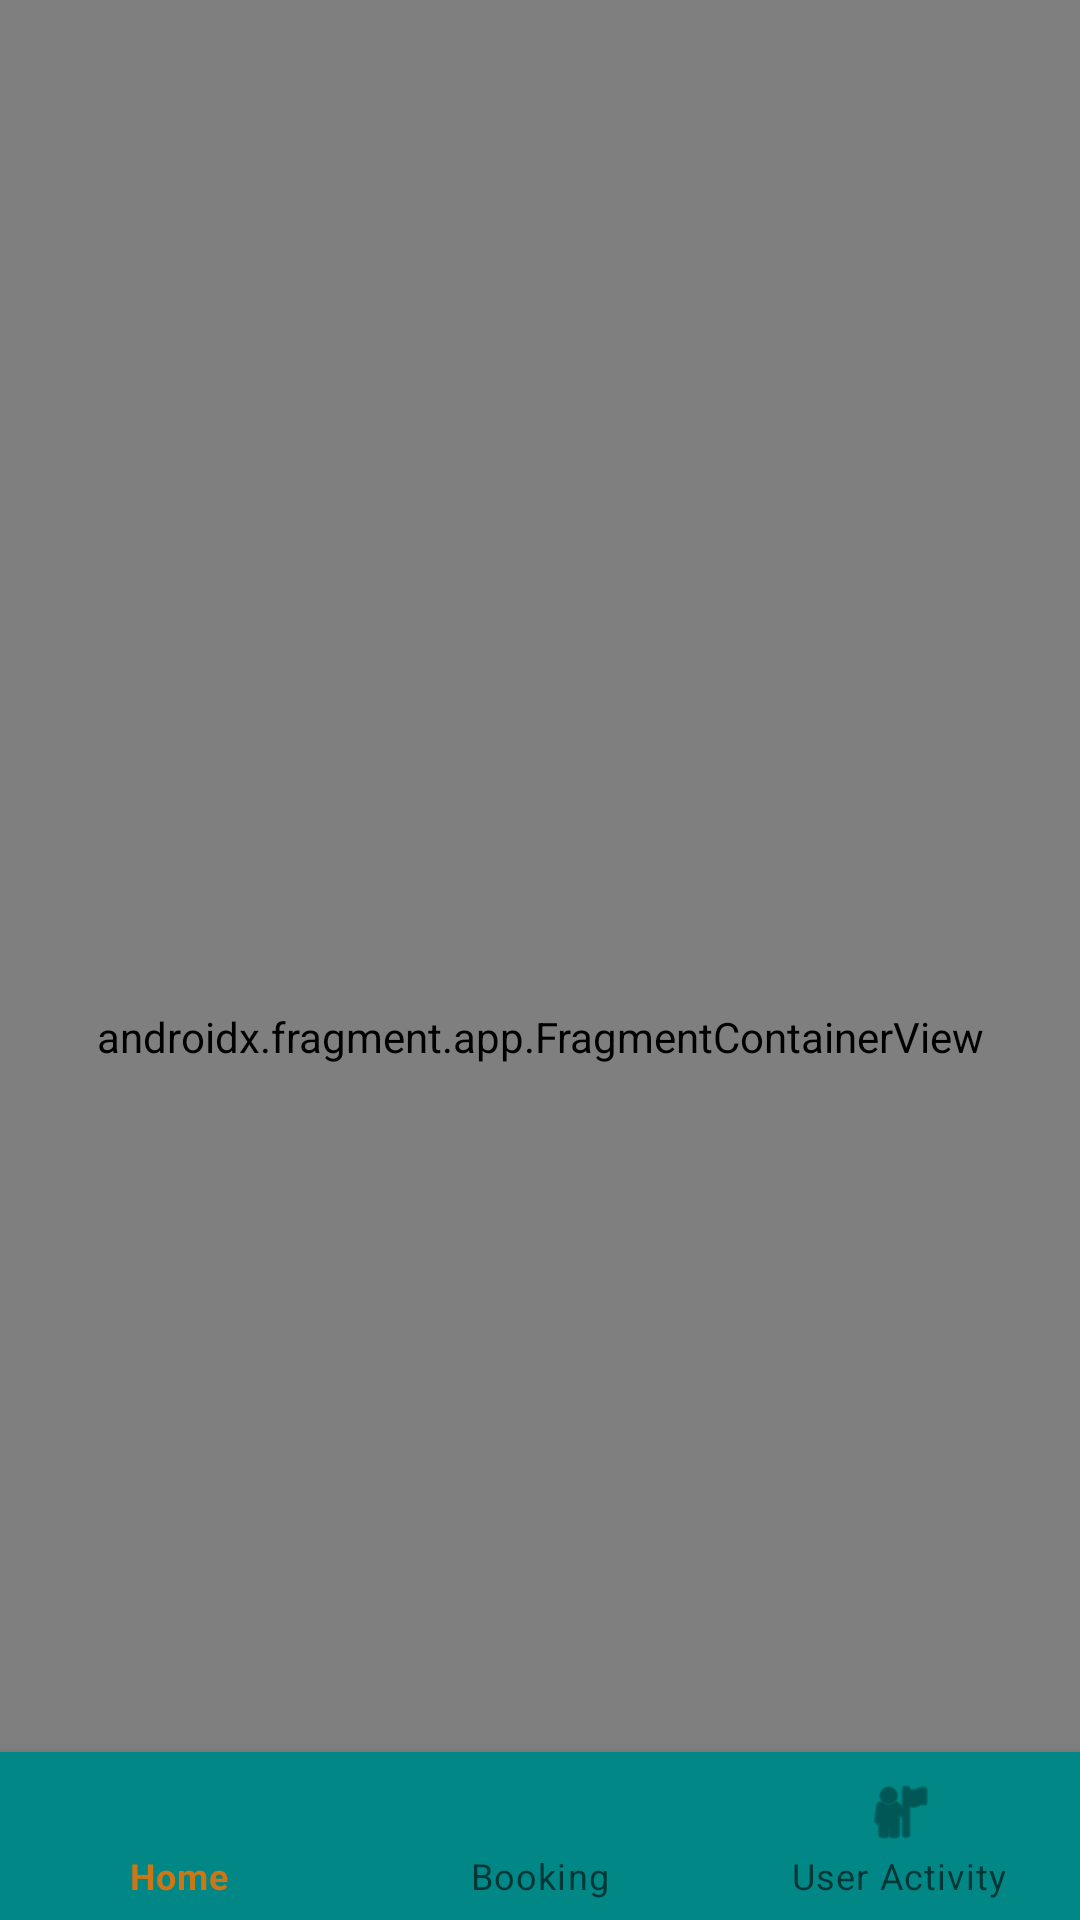

Produce the Android XML layout that renders to this screen, including the resource entries it uses.
<!-- AndroidManifest.xml: application theme Theme.Safari -->
<!-- res/layout/activity_home.xml -->
<?xml version="1.0" encoding="utf-8"?>
<androidx.constraintlayout.widget.ConstraintLayout xmlns:android="http://schemas.android.com/apk/res/android"
    xmlns:app="http://schemas.android.com/apk/res-auto"
    xmlns:tools="http://schemas.android.com/tools"
    android:id="@+id/container"
    android:layout_width="match_parent"
    android:layout_height="match_parent"
   >

    <com.google.android.material.bottomnavigation.BottomNavigationView
        android:id="@+id/nav_view"
        android:layout_width="0dp"
        android:layout_height="wrap_content"
        android:layout_marginStart="0dp"
        android:layout_marginEnd="0dp"

        android:background="@color/teal_700"
        app:layout_constraintBottom_toBottomOf="parent"
        app:layout_constraintLeft_toLeftOf="parent"
        app:layout_constraintRight_toRightOf="parent"
        app:menu="@menu/bottom_nav_menu" />

    <androidx.fragment.app.FragmentContainerView
        android:id="@+id/nav_host_fragment"
        android:name="androidx.navigation.fragment.NavHostFragment"
        android:layout_width="match_parent"
        android:layout_height="691dp"
        app:defaultNavHost="true"
        app:layout_constraintBottom_toTopOf="@id/nav_view"
        app:layout_constraintHorizontal_bias="0.0"
        app:layout_constraintLeft_toLeftOf="parent"
        app:layout_constraintRight_toRightOf="parent"
        app:layout_constraintTop_toTopOf="parent"
        app:layout_constraintVertical_bias="0.0"
        app:navGraph="@navigation/mobile_navigation">


    </androidx.fragment.app.FragmentContainerView>

</androidx.constraintlayout.widget.ConstraintLayout>
<!-- resources referenced by this layout -->
<resources>
  <color name="teal_700">#FF018786</color>
  <style name="Theme.Safari" parent="Theme.MaterialComponents.DayNight.NoActionBar">
          
          <item name="colorPrimary">@color/orange</item>
          <item name="colorPrimaryVariant">#FF9800</item>
          <item name="colorOnPrimary">@color/white</item>
          
          <item name="colorSecondary">@color/teal_200</item>
          <item name="colorSecondaryVariant">@color/teal_700</item>
          <item name="colorOnSecondary">@color/black</item>
          
          <item name="android:statusBarColor" tools:targetApi="l">?attr/colorPrimaryVariant</item>
          
      </style>
  <color name="orange">#cc7614</color>
  <color name="white">#FFFFFFFF</color>
  <color name="teal_200">#FF03DAC5</color>
  <color name="black">#FF000000</color>
</resources>
